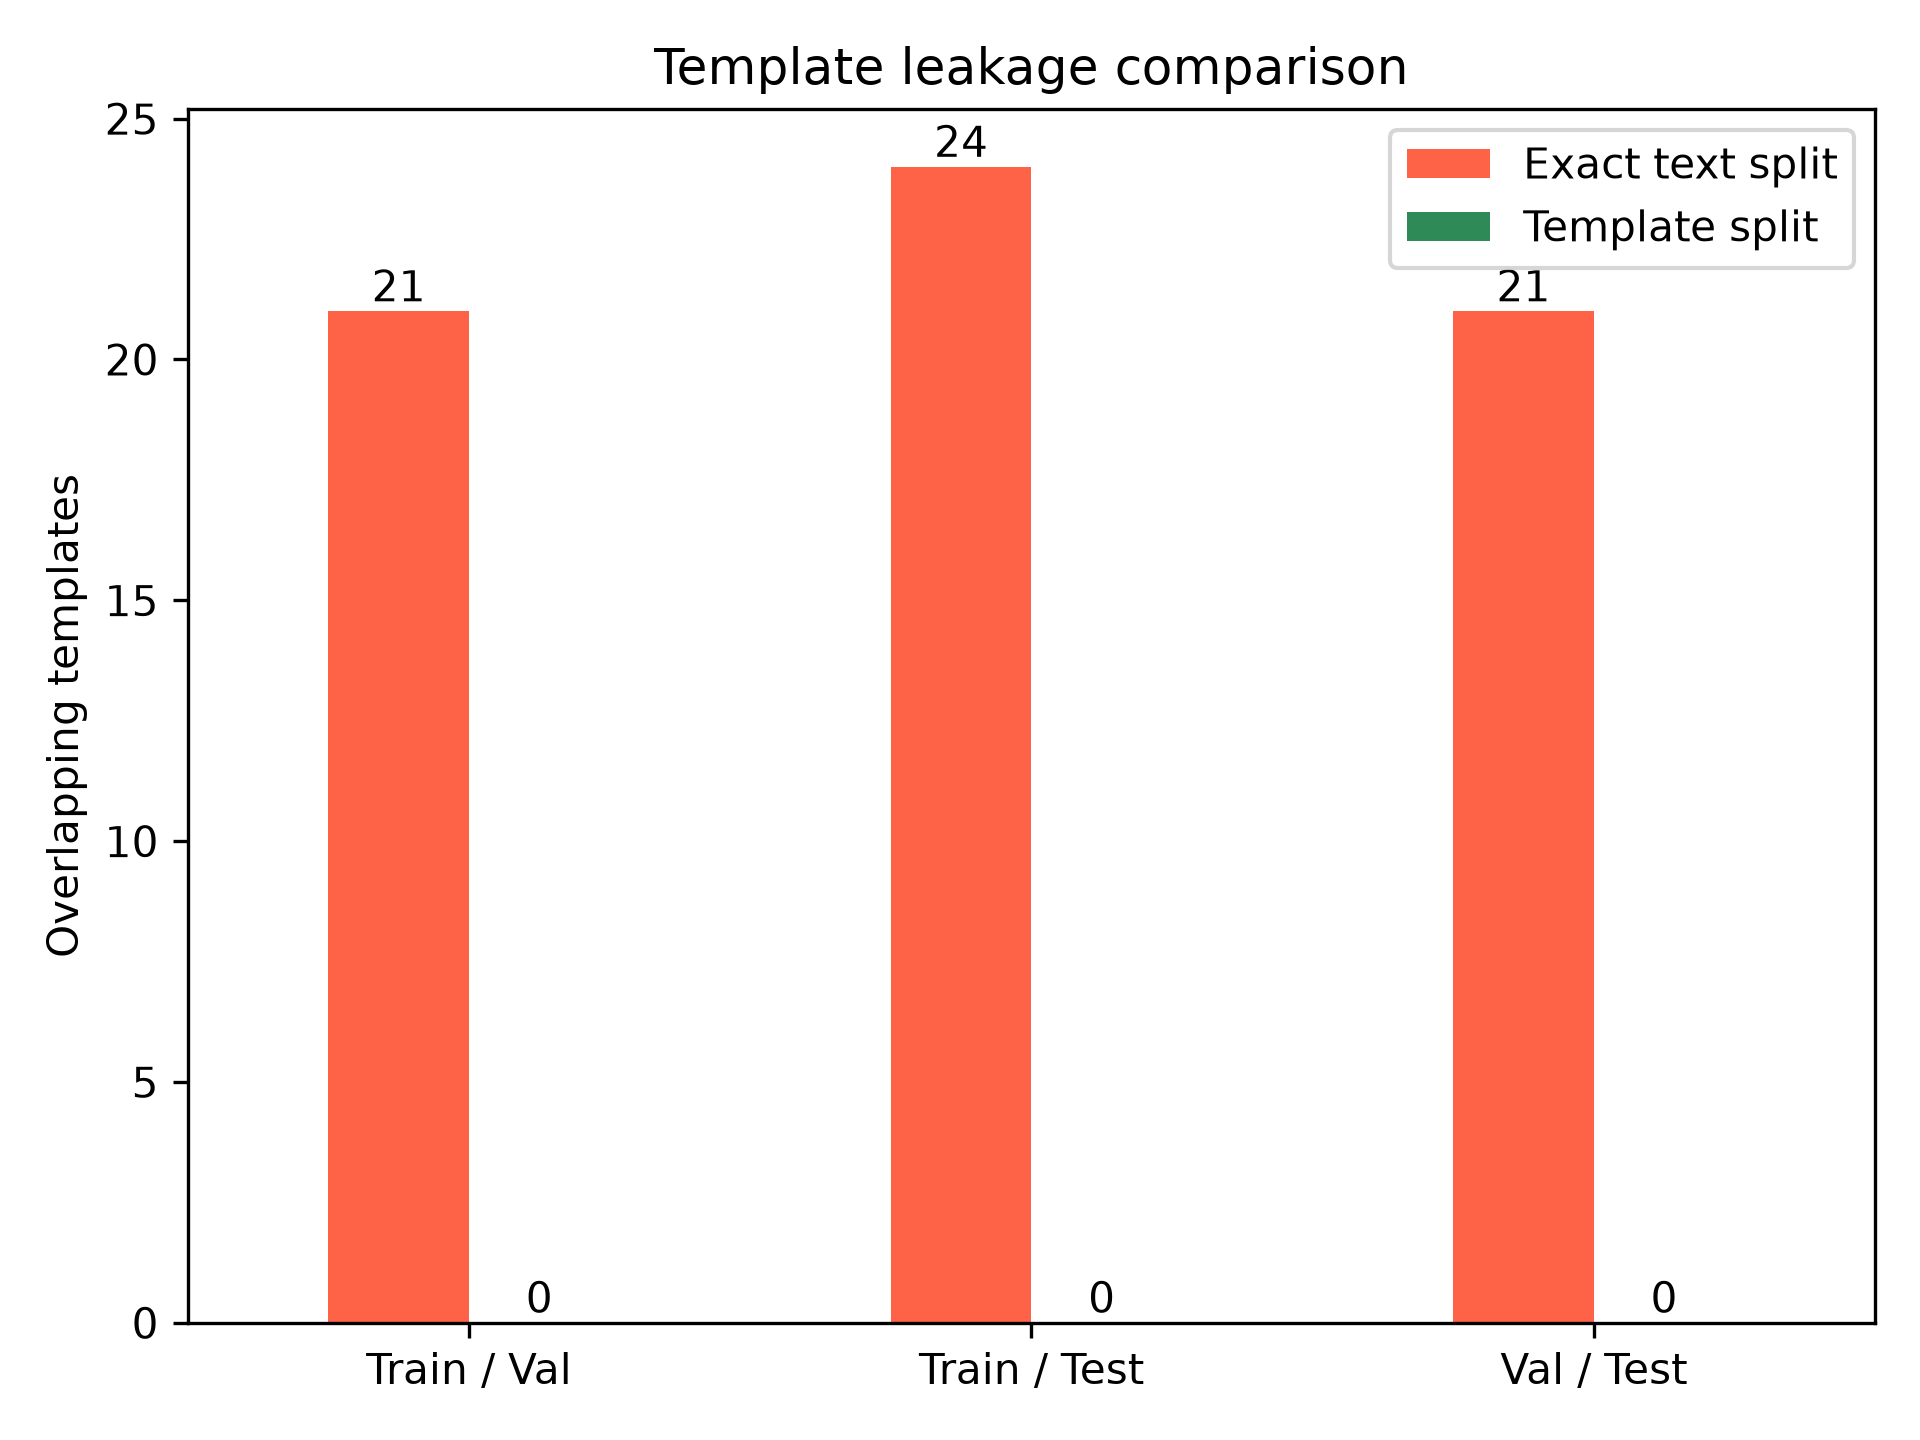

The table this chart was drawn from, first rows:
, Exact text split, Template split
Train / Val, 21, 0
Train / Test, 24, 0
Val / Test, 21, 0
